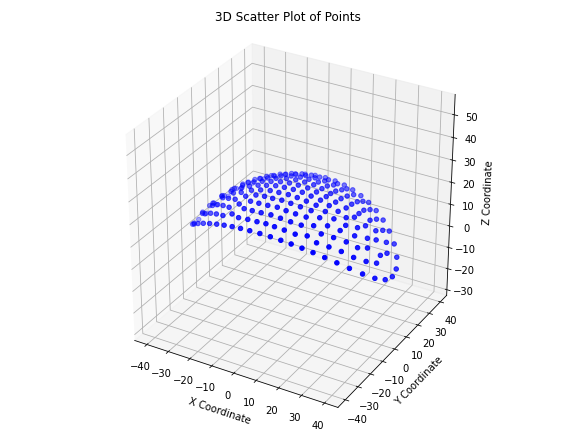

The table this chart was drawn from, first rows:
x, y, z
-13.11, -24.22, 17.88
-8.956, -24.84, 18.61
-4.594, -25.23, 19.07
-0.03642, -25.37, 19.23
4.493, -25.24, 19.08
8.87, -24.85, 18.62
13.04, -24.23, 17.9
-25.61, -20.62, 13.82
-21.39, -22.16, 15.54
-17.28, -23.33, 16.86
-12.54, -20.34, 20.07
-8.068, -20.88, 20.86
-3.767, -21.22, 21.27
0.1466, -21.14, 21.46
3.958, -21.17, 21.27
8.094, -20.89, 20.85
12.54, -20.33, 20.08
17.25, -23.34, 16.87
21.38, -22.17, 15.54
25.6, -20.62, 13.83
-33.87, -16.16, 9.185
-29.79, -18.65, 11.71
-25.07, -16.44, 16.17
-20.8, -18.45, 17.7
-16.69, -18.38, 19.55
-12.7, -15.91, 21.82
-8.613, -16.66, 22.5
-4.399, -17.03, 22.95
-0.1168, -16.92, 23.2
4.155, -17.01, 22.98
8.464, -16.73, 22.5
12.65, -15.91, 21.83
16.69, -18.4, 19.54
20.79, -18.42, 17.73
25.07, -16.44, 16.17
29.78, -18.66, 11.72
33.86, -16.17, 9.192
-37.82, -12.92, 6.191
-33.27, -11.8, 11.56
-29.19, -14.16, 14.2
-24.66, -12.08, 17.94
-20.49, -14.35, 19.44
-16.59, -13.19, 21.44
-12.31, -11.72, 23.17
-8.076, -12.54, 23.87
-3.859, -12.9, 24.3
0.2148, -12.66, 24.52
4.239, -12.89, 24.27
8.234, -12.56, 23.84
12.36, -11.65, 23.18
16.6, -13.28, 21.4
20.5, -14.31, 19.45
24.66, -12.09, 17.93
29.18, -14.15, 14.21
33.26, -11.81, 11.57
37.82, -12.92, 6.197
-41.08, -9.004, 3.187
-36.78, -8.244, 8.999
-32.55, -7.379, 13.38
-28.78, -9.547, 15.91
... 157 more rows
